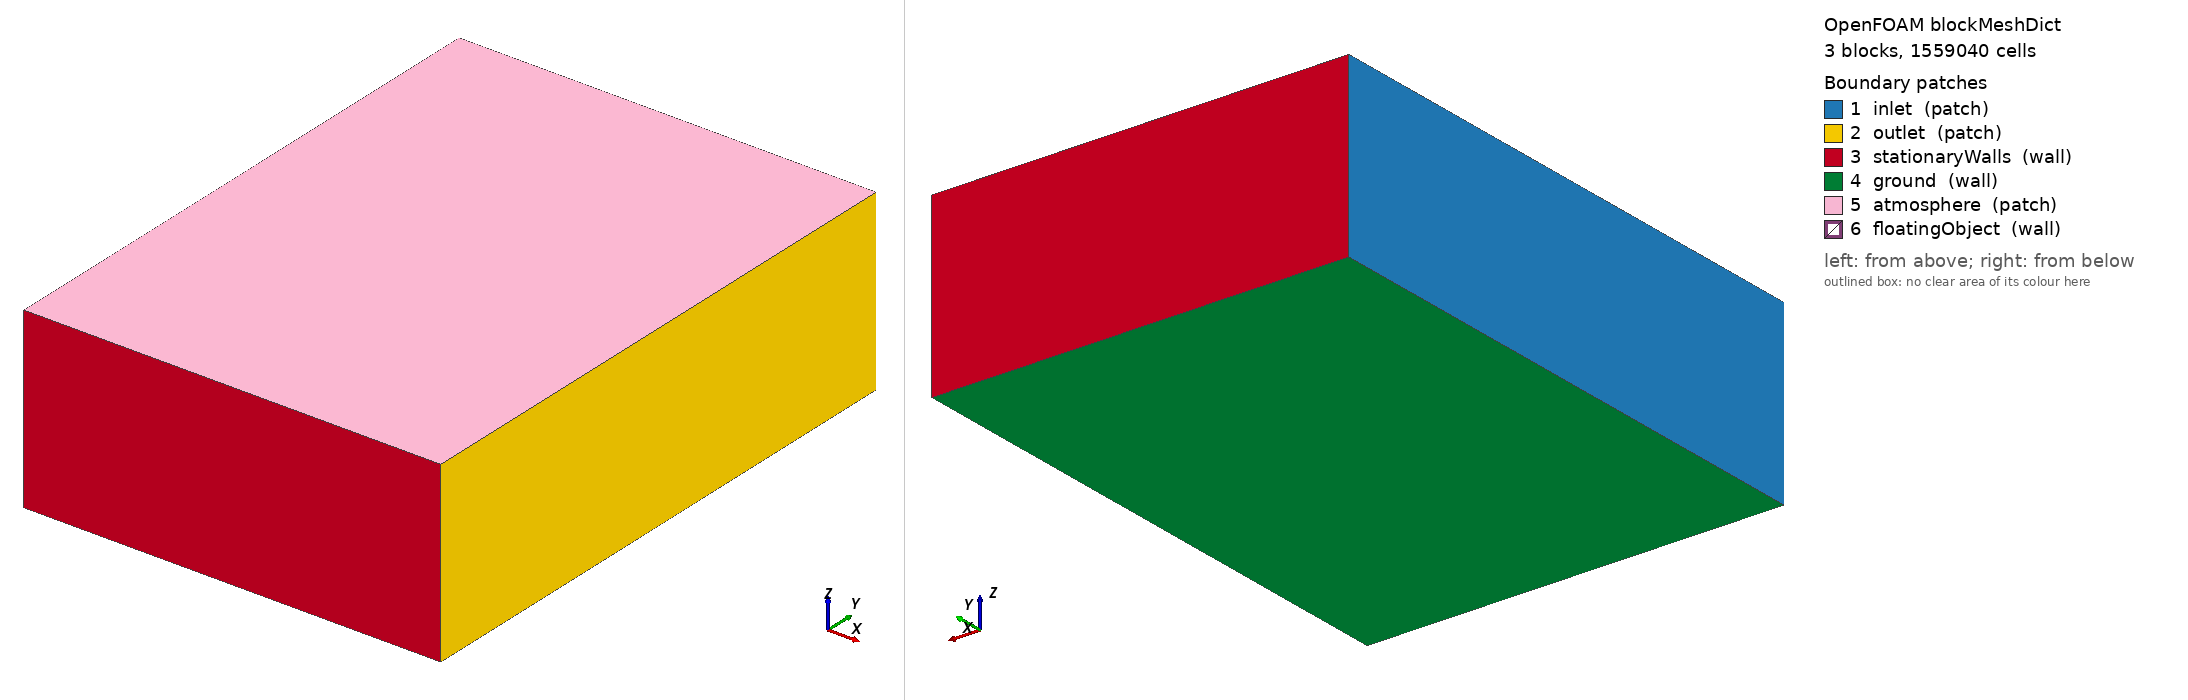

OpenFOAM case: the mesh blockMesh builds from blockMeshDict, 3 block(s), 1559040 cells. Boundary patches (legend numbers): 1 inlet (patch), 2 outlet (patch), 3 stationaryWalls (wall), 4 ground (wall), 5 atmosphere (patch), 6 floatingObject (wall). Left view from above one corner, right view from below the opposite corner. Boundary conditions: 3 field file(s) under 0/ or 0.orig/; 6 of 6 drawn patches have an entry in a shipped field file.

=== system/blockMeshDict ===
/*--------------------------------*- C++ -*----------------------------------*\
| =========                 |                                                 |
| \\      /  F ield         | OpenFOAM: The Open Source CFD Toolbox           |
|  \\    /   O peration     | Version:  v1806                                 |
|   \\  /    A nd           | Web:      www.OpenFOAM.com                      |
|    \\/     M anipulation  |                                                 |
\*---------------------------------------------------------------------------*/
FoamFile
{
    version     2.0;
    format      ascii;
    class       dictionary;
    object      blockMeshDict;
}
// * * * * * * * * * * * * * * * * * * * * * * * * * * * * * * * * * * * * * //

scale  0.001;

/*
W = 4750;
H = 1220;
L1 = 7500;
L2 = 10500; // 7500 + 3000
HB = 240;

FPV
Centre of Mass: (5750 2375 597.5)
*/
/*
vertices
(
 (0 0 0)              //0
 (0 4750 0)           //1
 (7500 4750 0)        //2
 (7500 0 0)           //3
 (10500 0 240)        //4
 (10500 4750 240)     //5

 (0 0 1300)           //6
 (0 4750 1300)        //7
 (7500 4750 1300)     //8
 (7500 0 1300)        //9
 (10500 0 1300)       //10
 (10500 4750 1300)    //11

 (0 0 700)          //12
 (0 4750 700)       //13
 (7500 4750 700)    //14
 (7500 0 700)       //15
 (10500 0 700)      //16
 (10500 4750 700)   //17

 (0 0 1500)           //18
 (0 4750 1500)        //19
 (7500 4750 1500)     //20
 (7500 0 1500)        //21
 (10500 0 1500)       //22
 (10500 4750 1500)    //23
 );
*/


vertices
(
 (4000 0 0)              //0
 (4000 4750 0)           //1
 (7500 4750 0)        //2
 (7500 0 0)           //3
 (10500 0 240)        //4
 (10500 4750 240)     //5

 (4000 0 1300)           //6
 (4000 4750 1300)        //7
 (7500 4750 1300)     //8
 (7500 0 1300)        //9
 (10500 0 1300)       //10
 (10500 4750 1300)    //11

 (4000 0 700)          //12
 (4000 4750 700)       //13
 (7500 4750 700)    //14
 (7500 0 700)       //15
 (10500 0 700)      //16
 (10500 4750 700)   //17

 (4000 0 1500)           //18
 (4000 4750 1500)        //19
 (7500 4750 1500)     //20
 (7500 0 1500)        //21
 (10500 0 1500)       //22
 (10500 4750 1500)    //23
 );

/*
blocks
(
   hex (0 3 2 1 12 15 14 13) (300 192 28) simpleGrading (1 1 1)
   hex (12 15 14 13 6 9 8 7) (300 192 24) simpleGrading (1 1 1)
   // hex (3 4 5 2 15 16 17 14) (120 192 28) simpleGrading (1 1 1)
   // hex (15 16 17 14 9 10 11 8) (120 192 24) simpleGrading (1 1 1)
   hex (6 9 8 7 18 21 20 19) (300 192 6) simpleGrading (1 1 2)
   // hex (9 10 11 8 21 22 23 20) (120 192 6) simpleGrading (1 1 2)
 );
*/

blocks
(
   hex (0 3 2 1 12 15 14 13) (140 192 28) simpleGrading (1 1 1)
   hex (12 15 14 13 6 9 8 7) (140 192 24) simpleGrading (1 1 1)
   // hex (3 4 5 2 15 16 17 14) (120 192 28) simpleGrading (1 1 1)
   // hex (15 16 17 14 9 10 11 8) (120 192 24) simpleGrading (1 1 1)
   hex (6 9 8 7 18 21 20 19) (140 192 6) simpleGrading (1 1 2)
   // hex (9 10 11 8 21 22 23 20) (120 192 6) simpleGrading (1 1 2)
 );


edges
(
);

boundary
(
    inlet
    {
        type patch;
        faces
        (
	 (0 12 13 1)
	 (12 6 7 13)
	 (18 6 7 19)
        );

    }
         outlet
    { 
        type patch;
        faces
        (
	 // (5 17 16 4)
	 (2 14 15 3)
	 // (17 11 10 16)
	 (14 8 9 15)
	 // (11 23 22 10)
	 (8 20 21 9)
	 );
    }
    stationaryWalls
    {
        type wall;
        faces
        (
	 (0 3 15 12)
         (12 15 9 6)
	 (6 9 21 18)

	 //	 (3 4 16 15)
	 // (15 16 10 9)
	 // (9 21 22 10)
	 
	 (1 13 14 2)
         (13 7 8 14)
	 (7 19 20 8)

        
	 // (2 14 17 5)
	 // (14 8 11 17)
	 // (8 20 23 11)
	 
	 // (2 5 4 3)
	 );
    }

    ground
    {
      type wall;
      faces
	(
	 (0 1 2 3)
	 );
    }
    atmosphere
    {
        type patch;
        faces
        (
	 (18 21 20 19)
	 // (21 22 23 20)
        );
    }
        floatingObject
    {
        type wall;
        faces ();
	}  
);

mergePatchPairs
(
);

// ************************************************************************* //


=== system/controlDict ===
/*--------------------------------*- C++ -*----------------------------------*\
| =========                 |                                                 |
| \\      /  F ield         | OpenFOAM: The Open Source CFD Toolbox           |
|  \\    /   O peration     | Version:  v1806                                 |
|   \\  /    A nd           | Web:      www.OpenFOAM.com                      |
|    \\/     M anipulation  |                                                 |
\*---------------------------------------------------------------------------*/
FoamFile
{
    version     2.0;
    format      ascii;
    class       dictionary;
    location    "system";
    object      controlDict;
}
// * * * * * * * * * * * * * * * * * * * * * * * * * * * * * * * * * * * * * //

//application     floatStepper;
application interFoam;

startFrom       latestTime;//startTime;

startTime       0;

stopAt          endTime;

endTime         28;

deltaT         0.01;

writeControl    adjustableRunTime;

writeInterval   0.1;

purgeWrite      1;

writeFormat     ascii;

writePrecision  12;

writeCompression off;

timeFormat      general;

timePrecision   6;

runTimeModifiable yes;

adjustTimeStep  yes;

maxCo           0.5;
maxAlphaCo      0.25;
maxDeltaT       0.01;

functions
{
     sixDoF_History
    {
        type           sixDoFRigidBodyStateFvBeam;
        libs           ("libsixDoFRigidBodyStateFvBeam.so");
        angleFormat    radians;//radians, degrees                                                                               

        writeControl   runTime;
        writeInterval  0.1;                                                                                                     
    }
      	      interfaceHeight1
    {
     	type            interfaceHeight;

	libs            ("libfieldFunctionObjects.so");

	locations       ((5.75 3.5 0.7));
        alpha           alpha.water;

        writeControl   runTime;
	writeInterval  0.1;
    }
	      

}

// ************************************************************************* //


=== 0.orig/epsilon ===
/*--------------------------------*- C++ -*----------------------------------*\
| =========                 |                                                 |
| \\      /  F ield         | OpenFOAM: The Open Source CFD Toolbox           |
|  \\    /   O peration     | Version:  dev                                   |
|   \\  /    A nd           | Web:      www.OpenFOAM.org                      |
|    \\/     M anipulation  |                                                 |
\*---------------------------------------------------------------------------*/
FoamFile
{
    version     2.0;
    format      ascii;
    class       volScalarField;
    location    "0";
    object      epsilon;
}
// * * * * * * * * * * * * * * * * * * * * * * * * * * * * * * * * * * * * * //

dimensions      [0 2 -3 0 0 0 0];

internalField   uniform 0.1;

boundaryField
{
    ground
    {
        type            epsilonWallFunction;
        Cmu             0.09;
        kappa           0.41;
        E               9.8;
        value           uniform 0.1;
    }

    inlet
    {
        type            inletOutlet;
        inletValue      uniform 0.1;
        value           uniform 0.1;
    }
    outlet
    {
        type            zeroGradient;
    }
    atmosphere
    {
        type            inletOutlet;
        inletValue      uniform 0.1;
        value           uniform 0.1;
    }
    stationaryWalls
    {
        type            epsilonWallFunction;
        Cmu             0.09;
        kappa           0.41;
        E               9.8;
        value           uniform 0.1;
    }
    floatingObject
    {
        type            epsilonWallFunction;
        Cmu             0.09;
        kappa           0.41;
        E               9.8;
        value           uniform 0.1;
    }
}


// ************************************************************************* //


=== 0.orig/nut ===
/*--------------------------------*- C++ -*----------------------------------*\
| =========                 |                                                 |
| \\      /  F ield         | OpenFOAM: The Open Source CFD Toolbox           |
|  \\    /   O peration     | Version:  dev                                   |
|   \\  /    A nd           | Web:      www.OpenFOAM.org                      |
|    \\/     M anipulation  |                                                 |
\*---------------------------------------------------------------------------*/
FoamFile
{
    version     2.0;
    format      ascii;
    class       volScalarField;
    location    "0";
    object      nut;
}
// * * * * * * * * * * * * * * * * * * * * * * * * * * * * * * * * * * * * * //

dimensions      [0 2 -1 0 0 0 0];

internalField   uniform 0;

boundaryField
{
    ground
    {
        type            nutkWallFunction;
        Cmu             0.09;
        kappa           0.41;
        E               9.8;
        value           uniform 0;
    }
    inlet
    {
        type            calculated;
        value           uniform 0;
    }
    outlet
    {
        type            calculated;
        value           uniform 0;
    }
    atmosphere
    {
        type            calculated;
        value           uniform 0;
    }
    stationaryWalls
    {
        type            nutkWallFunction;
        Cmu             0.09;
        kappa           0.41;
        E               9.8;
        value           uniform 0;
    }
    floatingObject
    {
        type            nutkWallFunction;
        Cmu             0.09;
        kappa           0.41;
        E               9.8;
        value           uniform 0;
    }
}


// ************************************************************************* //


=== 0.orig/pointDisplacement ===
/*--------------------------------*- C++ -*----------------------------------*\
| =========                 |                                                 |
| \\      /  F ield         | OpenFOAM: The Open Source CFD Toolbox           |
|  \\    /   O peration     | Version:  v1806                                 |
|   \\  /    A nd           | Web:      www.OpenFOAM.com                      |
|    \\/     M anipulation  |                                                 |
\*---------------------------------------------------------------------------*/
FoamFile
{
    version     2.0;
    format      ascii;
    class       pointVectorField;
    object      pointDisplacement;
}
// * * * * * * * * * * * * * * * * * * * * * * * * * * * * * * * * * * * * * //

dimensions      [0 1 0 0 0 0 0];

internalField   uniform (0 0 0);

boundaryField
{
    inlet
    {
        type           fixedValue;
        value          uniform (0 0 0);
    }
    outlet
    {
        type            fixedValue;
        value           uniform (0 0 0);
    }
    stationaryWalls
    {
      //        type            fixedValue;
      //        value           uniform (0 0 0);
      type           fixedNormalSlip;
      value          (0 0 0);
      n              (0 1 0);
    }

    ground
    {
      type             fixedNormalSlip;
      value            (0 0 0);
      n                (0 0 1);
    }
    
    atmosphere
    {
        type            fixedNormalSlip;
        value           (0 0 0);
	n               (0 0 1);
    }
        floatingObject
    {
        type            calculated;
        value           uniform (0 0 0);
	}
}


// ************************************************************************* //
